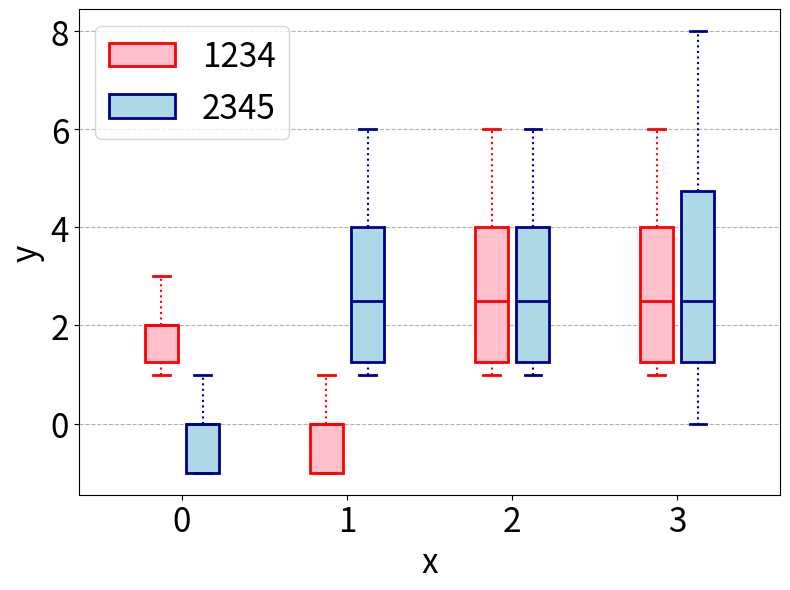

Write the Python code that produced this figure.
# 有关画图的lib
import sys
sys.path.insert(0, "/home/wzj/GiteeProjects/faas-scaler")
from matplotlib import pyplot as plt
import os
import numpy as np
from matplotlib.ticker import FuncFormatter
from scipy import stats


save_root = "/home/wzj/GiteeProjects/faas-scaler/results"


class Pyplot_config:
    def __init__(self, figsize=(20,6), fontsize=30):
        # print(f"type(fontsize):{type(fontsize)}")
        self.color_list = ["b","g","r","c","#EE82EE","y","grey","brown","purple"]
        self.hatch_list = [None, '...', 'x', '***', '|', '-', '/',  '+' , 'O', 'o', 'XXX', '.', '*']
        self.linestyle_list = [None, '--', '-.', ':', '-', '-', '-', '-']
        self.dash_list = [(2,5),(4,10),(3,3,2,2),(5,2,20,2),(5,2),(1,1,5,4),(5,8),(2,4,5)]
        self.marker_list = ['o','.','*','+','v']
        self.edge_color_list = ['black', 'black', 'black', 'black', 'black', 'black', 'black', 'black']
        self.label_size = int(fontsize * 0.8) 
        self.tick_size = int(fontsize * 0.8)
        self.title_size = fontsize
        self.legend_size = int(fontsize * 0.8)
        self.legend_title_fontsize = int(fontsize * 0.8)
        self.bar_width = 0.1
        self.dpi = 300
        self.figsize = figsize
        self.title = None
        


class Plotter(Pyplot_config):
    def __init__(self, figsize=(20,6), fontsize=30):
        super().__init__(figsize=figsize, fontsize=fontsize)
        pass

    # 用于画折线图, 有几条线就画几个
    def plot_lines(self, x_list=None, y_list=None, y_label_list=None, x_label="x", y_label="y", title=None, save_root="/home/wzj/GiteeProjects/faas-scaler/results", filename="demo.png", is_show=False, legend_loc="best", legend_title="legend"):
        # 如果 save_root 没有创建，则创建一个
        os.makedirs(save_root, exist_ok=True)
        # 如果没有指定x的值，就用正整数列进行生成
        if x_list == None:
            x_list = [[i for i in range(len(y_list[0]))] for i in range(len(y_list))]
        fig = plt.figure(figsize=self.figsize, dpi=self.dpi)


        if y_label_list != None:
            for index, y in enumerate(y_list):
                print(f"plot index:{index}")
                if index > 3:
                    print(f"x:{x_list[index]}")
                    print(f"y:{y}")
                    print(f"color:{self.color_list[index]}")
                    print(f"linestyle:{self.linestyle_list[index]}")
                plt.plot(x_list[index], y, color=self.color_list[index], linestyle=self.linestyle_list[index], label=y_label_list[index])
        else:
            for index, y in enumerate(y_list):
                print(f"plot index:{index}")
                plt.plot(x_list[index], y, color=self.color_list[index], linestyle=self.linestyle_list[index])

        plt.xlabel(x_label, fontsize=self.label_size)
        plt.ylabel(y_label, fontsize=self.label_size)
        # 判断是否绘制title
        if title != None:  
            plt.title(title, fontdict={'size': self.title_size})
        # 判断是否绘制legend
        if y_label_list != None:
            plt.legend(fontsize=self.legend_size, loc=legend_loc, title=legend_title, title_fontsize=self.legend_size) # 将样例显示出来

        # 调整 tick 的字体大小
        plt.xticks(fontsize=self.tick_size)
        plt.yticks(fontsize=self.tick_size)
        
        plt.tight_layout()
        if is_show:
            plt.show()
        savepath = os.path.join(save_root, filename)
        print(f"图片保存到:{savepath}")
        plt.savefig(savepath)

    # 绘制条形图
    def plot_bars(self, x_label="x", y_label="y", legend_title=None, legend_ncol=1, bbox_to_anchor=None, legend_loc="best", x_data=None, bar_data_list=None, bar_label_list=None, y_min=None, y_max=None, save_root="/home/wzj/GiteeProjects/faas-scaler/results", filename="demo.png", is_hatch=False, is_show=False, ):
        fig = plt.figure(figsize=self.figsize, dpi=self.dpi)
        ax = plt.subplot(111)
        # 设置轴的标签字体和大小
        ax.set_xlabel(x_label, fontdict={'size': self.label_size})
        ax.set_ylabel(y_label, fontdict={'size': self.label_size})

        # 分别画柱子
        r_base = np.arange(len(x_data))
        # print(len(x_data))
        # 是否用阴影hatch区别
        if is_hatch:
            hatch_list = self.hatch_list
        else:
            hatch_list = [None for i in range(10)]

        for index, (bar_label, bar_data) in enumerate(zip(bar_label_list, bar_data_list)):
            r = [x + self.bar_width * (index)  for x in r_base]
            ax.bar(r, bar_data, color=self.color_list[index], width=self.bar_width, edgecolor=self.edge_color_list[index], label=bar_label_list[index], hatch=hatch_list[index]) # 创建柱子
            
        # 添加x轴名称
        plt.xticks([r + (len(bar_data_list)-1)/2*self.bar_width for r in range(len(x_data))], x_data, size=self.label_size)
        plt.yticks(size=self.label_size)

        # 创建图例
        legend = plt.legend(fontsize=self.legend_size, title=legend_title, loc=legend_loc, ncol=legend_ncol, bbox_to_anchor=bbox_to_anchor)
        legend.get_title().set_fontsize(fontsize=self.legend_size)
        legend._legend_box.align = "left"
        if y_min != None and y_max != None:
            plt.ylim(y_min, y_max)
        plt.tight_layout()

        if is_show:
            plt.show()
        savepath = os.path.join(save_root, filename)
        print(f"图片保存到:{savepath}")
        plt.savefig(savepath)
        # 展示图片
        if is_show:
            plt.show()
        pass

    @staticmethod
    def formatnum(x, pos):
        if x == 0:
            return f'{int(x)}'
        return "%.1f" % x


    @staticmethod
    def cal_cdf(input_data):
        val, cnt = np.unique(input_data, return_counts=True)
        pmf = cnt / len(input_data)
        fs_rv_dist = stats.rv_discrete(values=(val, pmf))
        return {"x":val,"y":fs_rv_dist.cdf(val)}


    # 绘制 cdf 图
    def plot_cdfs(self, x_label="x", y_label="cdf", legend_title=None, legend_ncol=1, bbox_to_anchor=None, legend_loc="best", cdf_data_list=None, cdf_label_list=None, is_marker=False, linewidth=2, alpha=1, save_root="/home/wzj/GiteeProjects/faas-scaler/results", filename="demo.png", is_show=False):
        # 画布
        fig = plt.figure(figsize=self.figsize, dpi=self.dpi)
        ax = fig.add_subplot(111)
        # 设置轴的标签字体和大小
        ax.set_xlabel(x_label, fontdict={'size': self.label_size})
        ax.set_ylabel(y_label, fontdict={'size': self.label_size})

        # 调整 tick 的字体大小
        plt.xticks(fontsize=self.tick_size)
        plt.yticks(fontsize=self.tick_size)

        # 让角标变0
        formatter = FuncFormatter(self.formatnum)
        ax.xaxis.set_major_formatter(formatter)
        ax.yaxis.set_major_formatter(formatter)
        # 计算cdf的值
        for index, (cdf_data, cdf_label) in enumerate(zip(cdf_data_list, cdf_label_list)):
            res = self.cal_cdf(cdf_data)
            x = res["x"]
            y = res["y"]
            # 画图
            if is_marker:
                marker = self.marker_list[index]
            else:
                marker = None
            ax.plot(
                x, y,
                color=self.color_list[index],
                linestyle=self.linestyle_list[index],
                dashes=self.dash_list[index],
                marker=marker,
                linewidth=linewidth,
                alpha=alpha,
                label=cdf_label,
            )
        # 创建图例
        legend = plt.legend(fontsize=self.legend_size, title=legend_title, loc=legend_loc, ncol=legend_ncol, bbox_to_anchor=bbox_to_anchor)
        legend.get_title().set_fontsize(fontsize=self.legend_size)
        legend._legend_box.align = "left"

        plt.tight_layout()

        if is_show:
            plt.show()
        savepath = os.path.join(save_root, filename)
        print(f"图片保存到:{savepath}")
        plt.savefig(savepath)
        # 展示图片
        if is_show:
            plt.show()
        pass

    # 绘制 box 图
    def plot_boxs(self, x=None, box_data_list=None, box_label_list=None, x_label="Replicas", y_label="Cost", legend_title=None, legend_loc="best", save_root="/home/wzj/GiteeProjects/faas-scaler/results", filename="demo.png", is_show=False):

        fig = plt.figure(figsize=self.figsize, dpi=300)
        ax = fig.add_subplot(111)
        ax.yaxis.grid(linestyle='dashed')
        ax.set_ylabel(y_label, fontsize=self.label_size)
        ax.set_xlabel(x_label, fontsize=self.label_size)

        width = 0.2
        interval = width * 1.25
        space = interval * 3
        interval_xtick = interval * (len(box_label_list) - 1) + space
        position = np.arange(1, 1 + interval_xtick * len(x), interval_xtick)

        colors = ['red', 'darkblue', 'limegreen']
        facecolors = ['pink', 'lightblue', 'lightgreen']
        boxes = []

        for i in range(len(box_label_list)):
            box_data = box_data_list[i]
            bp = ax.boxplot(box_data, showmeans=False, showfliers=False, positions=[pos+interval*i for pos in position], widths=width, patch_artist=True)
            boxes.append(bp['boxes'][0])
            color = colors[i]
            facecolor = facecolors[i]
            for b in bp['boxes']:
                b.set(color=color)
                b.set(facecolor=facecolor)
                b.set(linewidth=2)
            for slo in bp['medians']:
                slo.set(color=color, linewidth=2)
            for c in bp['caps']:
                c.set(color=color, linewidth=2)
            for w in bp['whiskers']:
                w.set(color=color, linewidth=1.5, linestyle=':')


        offset = interval * (len(box_label_list) - 1) / 2
        ax.set_xticks([pos+offset for pos in position])
        ax.set_xticklabels(x, fontsize=14, rotation=0)
        ax.tick_params(axis='both', which='major', labelsize=14)

        plt.xticks(size=self.label_size)
        plt.yticks(size=self.label_size)
        
        plt.legend(boxes, box_label_list, fontsize=self.label_size)
        plt.tight_layout()
        savepath = os.path.join(save_root, filename)
        print(f"图片保存到:{savepath}")
        plt.savefig(savepath)
        plt.show()




    

if __name__ == "__main__":
    my_plotter = Plotter(figsize=(8,6))
    
    y1 = [1,2,3,2,1,2,3,2,1,2]
    y2 = [-1,0,1,0,-1,-1,0,1,0,-1]
    y3 = [1,2,3,4,2,4,6,1,5,1]
    y4 = [1,2,3,4,2,4,6,1,5,1]
    y5 = [0,2,3,4,2,1,6,8,5,1]

    # my_plotter.plot_lines(y_list=[y1,y2,y3,y4,y5], y_label_list=["y1","y2","y3","y4","y5"], title="This is a demo!", save_root="./")

    my_plotter.plot_boxs(
        x=[0,1,2,3],
        box_data_list=[[y1,y2,y3,y4], [y2, y3, y4, y5]],
        box_label_list=["1234", "2345"],
        x_label="x",
        y_label="y",
        save_root="./"
    )
